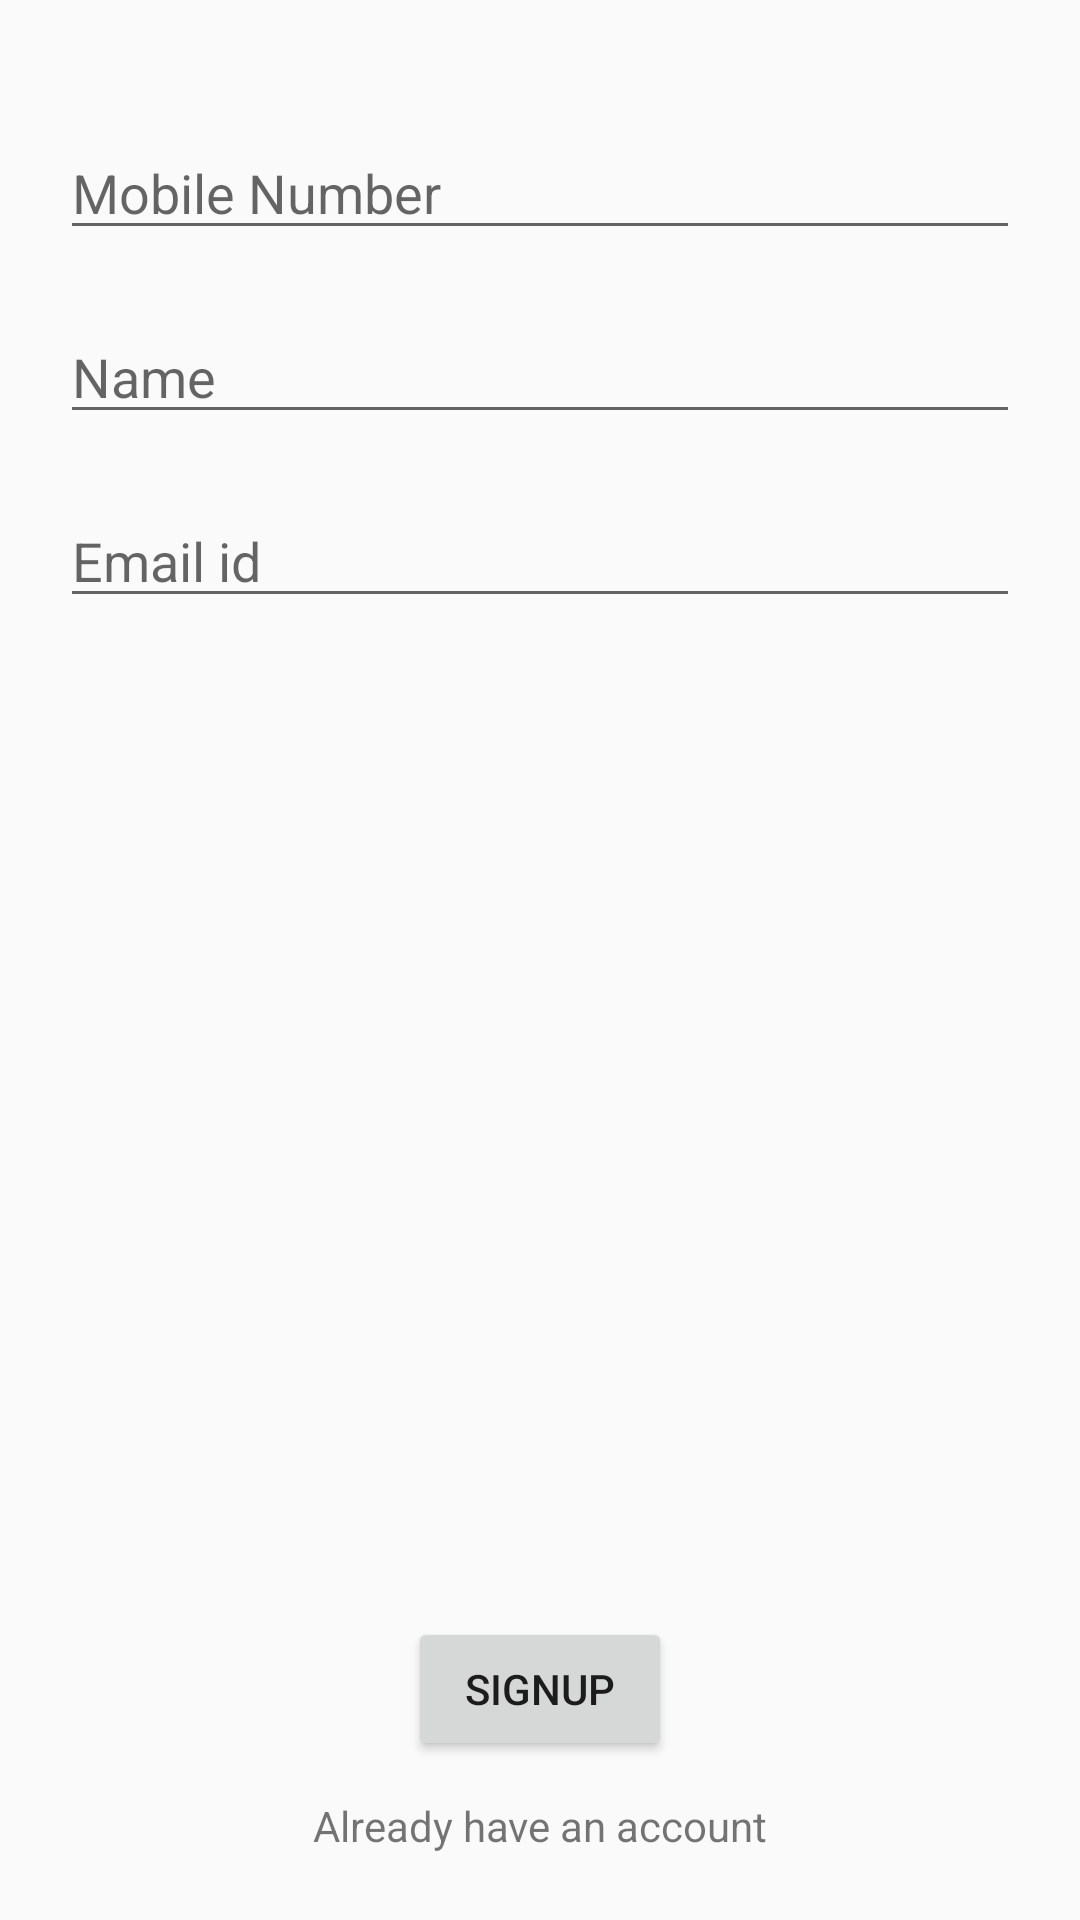

Reconstruct the res/layout file that produces this screen, plus the resources it refers to.
<!-- AndroidManifest.xml: application theme AppTheme -->
<!-- res/layout/layout_signup.xml -->
<?xml version="1.0" encoding="utf-8"?>
<RelativeLayout xmlns:android="http://schemas.android.com/apk/res/android"
    android:layout_width="match_parent"
    android:layout_height="match_parent">

    <EditText
        android:id="@+id/edit_mobile"
        android:layout_marginLeft="20dp"
        android:layout_marginRight="20dp"
        android:layout_width="match_parent"
        android:layout_height="wrap_content"
        android:layout_marginTop="42dp"
        android:layout_below="@+id/toolbar"
        android:inputType="phone"
        android:hint="Mobile Number"/>
    <EditText
        android:id="@+id/edit_name"
        android:layout_marginLeft="20dp"
        android:layout_marginRight="20dp"
        android:layout_width="match_parent"
        android:layout_height="wrap_content"
        android:layout_below="@+id/edit_mobile"
        android:layout_marginTop="20dp"
        android:hint="Name"/>
    <EditText
        android:id="@+id/edit_email"
        android:layout_marginLeft="20dp"
        android:layout_marginRight="20dp"
        android:layout_width="match_parent"
        android:layout_height="wrap_content"
        android:layout_below="@+id/edit_name"
        android:layout_marginTop="20dp"
        android:hint="Email id"/>

    <Button
        android:id="@+id/btn_signup"
        android:layout_width="wrap_content"
        android:layout_height="wrap_content"
        android:layout_above="@+id/login_text"
        android:gravity="center"
        android:layout_centerHorizontal="true"
        android:layout_marginBottom="12dp"
        android:text="SIGNUP"/>

    <TextView
        android:id="@+id/login_text"
        android:layout_width="match_parent"
        android:layout_height="wrap_content"
        android:text="Already have an account"
        android:layout_alignParentBottom="true"
        android:gravity="center_horizontal"
        android:layout_marginBottom="22dp"/>

</RelativeLayout>
<!-- resources referenced by this layout -->
<resources>
  <style name="AppTheme" parent="Theme.AppCompat.Light.DarkActionBar">
          
          <item name="colorPrimary">@color/colorPrimary</item>
          <item name="colorPrimaryDark">@color/colorPrimaryDark</item>
          <item name="colorAccent">@color/colorAccent</item>
      </style>
  <color name="colorPrimary">#3F51B5</color>
  <color name="colorPrimaryDark">#303F9F</color>
  <color name="colorAccent">#FF4081</color>
</resources>
